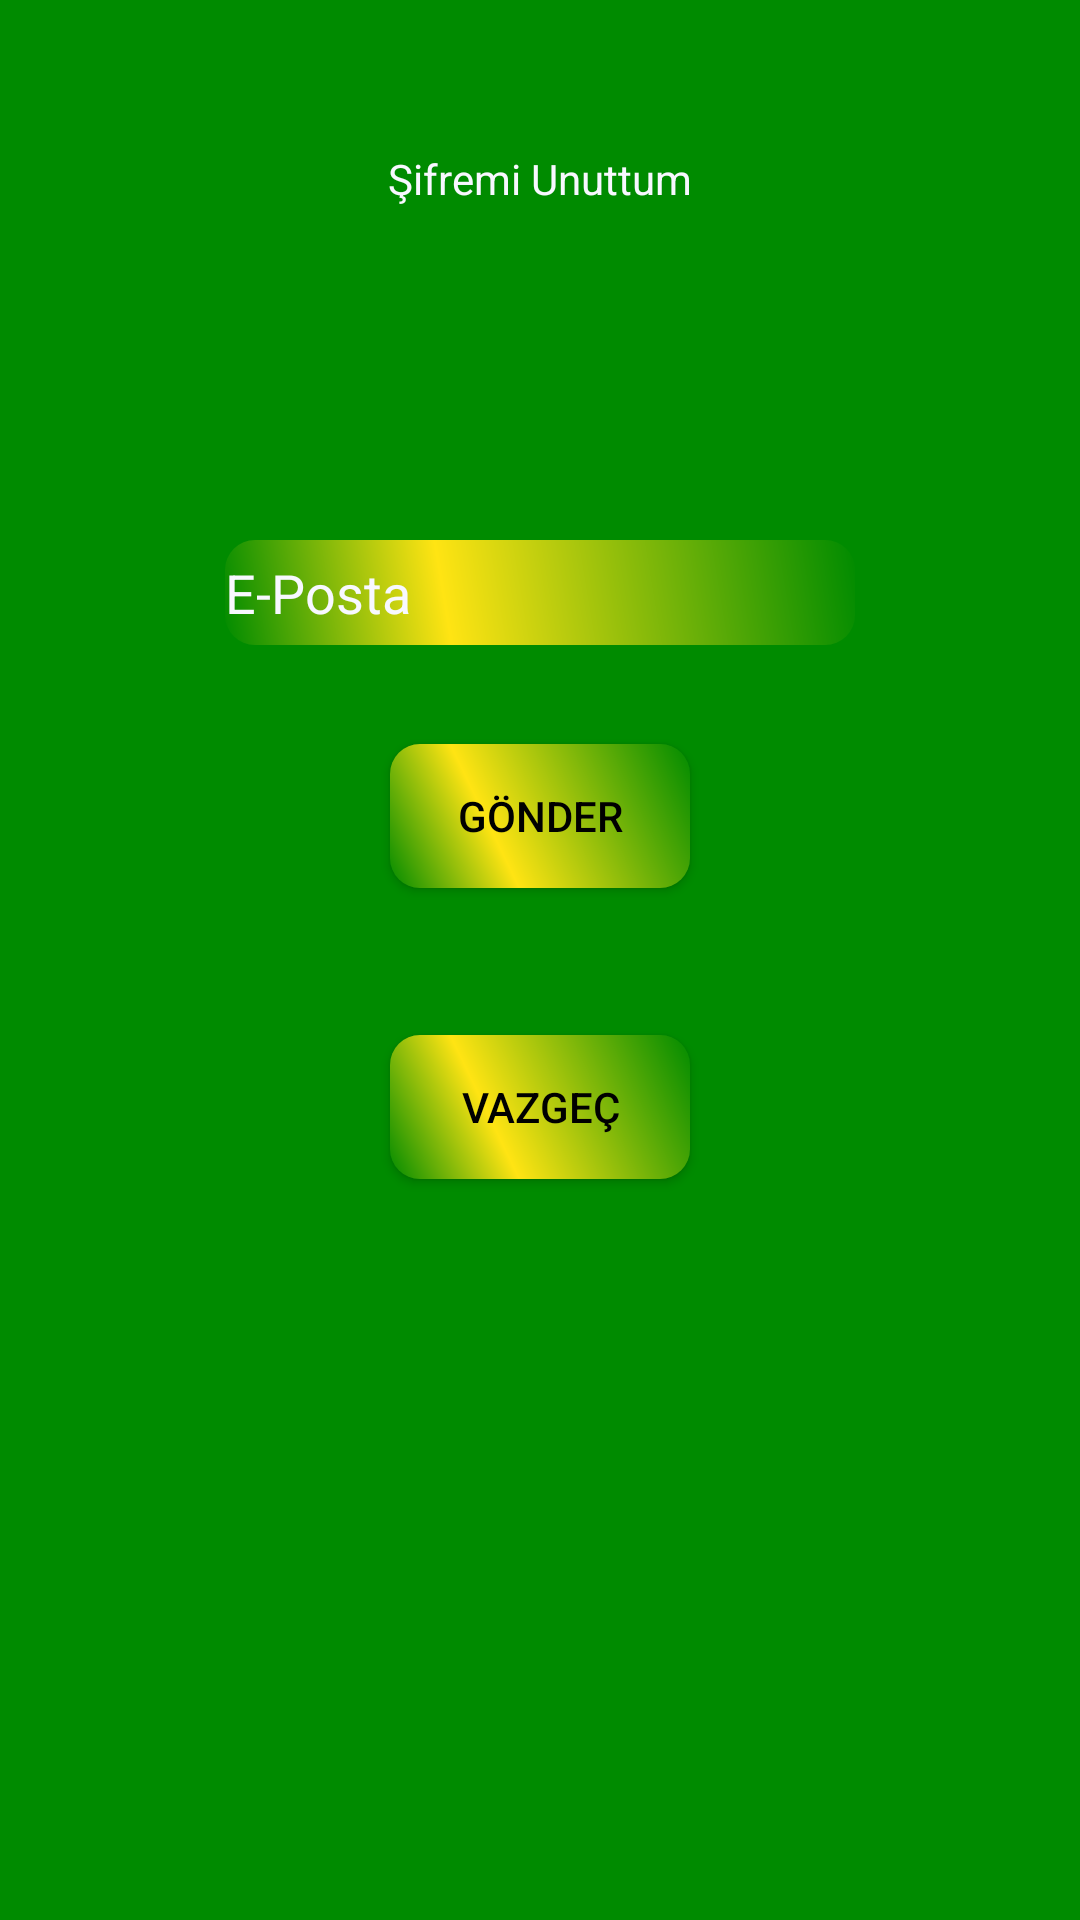

Reconstruct the res/layout file that produces this screen, plus the resources it refers to.
<!-- AndroidManifest.xml: application theme AppTheme -->
<!-- res/layout/activity_forget_password.xml -->
<?xml version="1.0" encoding="utf-8"?>
<android.support.constraint.ConstraintLayout xmlns:android="http://schemas.android.com/apk/res/android"
    xmlns:app="http://schemas.android.com/apk/res-auto"
    xmlns:tools="http://schemas.android.com/tools"
    android:layout_width="match_parent"
    android:layout_height="match_parent"
    android:background="#008b00"
    tools:context=".ForgetPassword"
    tools:layout_editor_absoluteY="25dp">

    <Button
        android:id="@+id/back"
        android:layout_width="wrap_content"
        android:layout_height="wrap_content"
        android:layout_marginTop="49dp"
        android:background="@drawable/button_shape"
        android:text="Vazgeç"
        android:textColor="#000000"
        app:layout_constraintStart_toStartOf="@+id/sendMail"
        app:layout_constraintTop_toBottomOf="@+id/sendMail" />

    <Button
        android:id="@+id/sendMail"
        android:layout_width="wrap_content"
        android:layout_height="wrap_content"
        android:layout_marginTop="33dp"
        android:background="@drawable/button_shape"
        android:text="Gönder"
        android:textColor="#000000"
        app:layout_constraintEnd_toEndOf="parent"
        app:layout_constraintStart_toStartOf="parent"
        app:layout_constraintTop_toBottomOf="@+id/email" />

    <EditText
        android:id="@+id/email"
        android:layout_width="wrap_content"
        android:layout_height="wrap_content"
        android:layout_marginTop="180dp"
        android:ems="10"
        android:hint="E-Posta"
        android:inputType="textEmailAddress"
        android:textColor="#f8f8ff"
        android:textColorHint="#f8f8ff"
        android:background="@drawable/button_shape"
        app:layout_constraintEnd_toEndOf="parent"
        app:layout_constraintStart_toStartOf="parent"
        app:layout_constraintTop_toTopOf="parent" />


    <TextView
        android:id="@+id/textView2"
        android:layout_width="wrap_content"
        android:layout_height="wrap_content"
        android:layout_marginTop="50dp"
        android:text="Şifremi Unuttum"
        android:textColor="#f8f8ff"
        app:layout_constraintEnd_toEndOf="parent"
        app:layout_constraintStart_toStartOf="parent"
        app:layout_constraintTop_toTopOf="parent" />
</android.support.constraint.ConstraintLayout>
<!-- resources referenced by this layout -->
<resources>
  <!-- drawable button_shape (drawable) -->
  <?xml version="1.0" encoding="utf-8"?>
  <shape xmlns:android="http://schemas.android.com/apk/res/android" android:shape="rectangle" >
      <corners
          android:radius="10dp"
          />
      <gradient
          android:angle="45"
          android:centerX="35%"
          android:centerColor="#ffe413"
          android:startColor="#008b00"
          android:endColor="#008b00"
          android:type="linear"
          />
      <padding
          android:left="0dp"
          android:top="0dp"
          android:right="0dp"
          android:bottom="0dp"
          />
      <size
          android:width="100dp"
          android:height="35dp"
          />
  </shape>
  <style name="AppTheme" parent="Base.Theme.AppCompat.Light.DarkActionBar">
          
          <item name="colorPrimary">@color/passremo</item>
          <item name="colorPrimaryDark">@color/colorPrimaryDark</item>
          <item name="colorAccent">@color/colorAccent</item>
      </style>
  <color name="passremo">#4169E1</color>
  <color name="colorPrimaryDark">#303F9F</color>
  <color name="colorAccent">#FF4081</color>
</resources>
